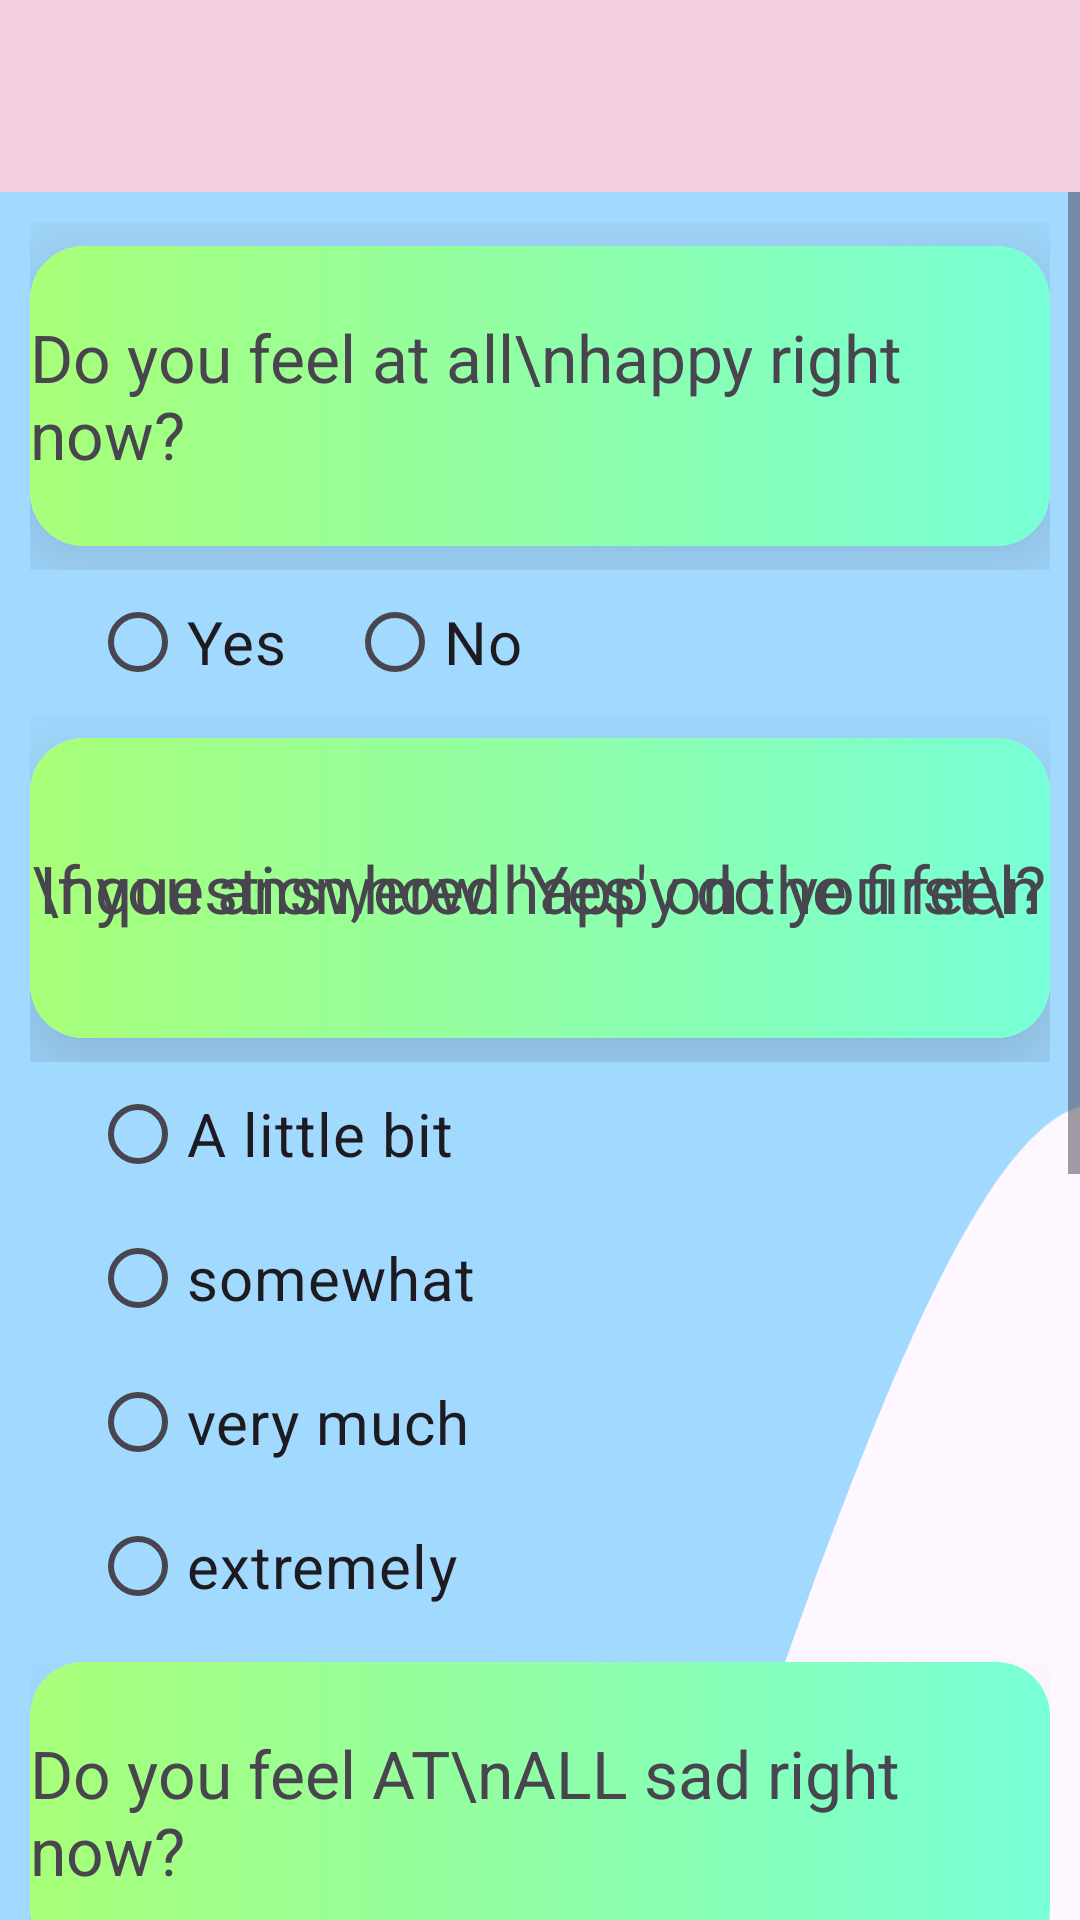

The Android layout XML behind this screen, and the referenced resources:
<!-- AndroidManifest.xml: application theme Theme.EMADATA -->
<!-- res/layout/mood_data.xml -->
<?xml version="1.0" encoding="utf-8"?>
<LinearLayout xmlns:android="http://schemas.android.com/apk/res/android"
    android:layout_width="match_parent"
    android:layout_height="match_parent"
    android:orientation="vertical"
    >

    
    <androidx.appcompat.widget.Toolbar
        android:id="@+id/toolbar"
        android:layout_width="match_parent"
        android:layout_height="?attr/actionBarSize"
        android:background="#f4d0e3" />

    <ScrollView
        android:layout_width="match_parent"
        android:layout_height="match_parent"
        xmlns:app="http://schemas.android.com/apk/res-auto">

        <LinearLayout
            android:layout_width="match_parent"
            android:layout_height="wrap_content"
            android:orientation="vertical"
            android:padding="10dp"
            android:background="@drawable/wavesky">

            <LinearLayout
                android:layout_width="match_parent"
                android:layout_height="wrap_content"
                android:gravity="center_horizontal">

                <androidx.cardview.widget.CardView
                    android:layout_width="340dp"
                    android:layout_height="100dp"
                    android:layout_margin="8dp"
                    app:cardCornerRadius="18dp"
                    app:cardElevation="20dp">
                    <LinearLayout
                        android:layout_width="match_parent"
                        android:layout_height="match_parent"
                        android:background="@drawable/gradient_background_summer_dog"/>
                    <TextView
                        android:layout_width="wrap_content"
                        android:layout_height="wrap_content"
                        android:text="Do you feel at all\nhappy right now?"
                        android:textSize="22sp"
                        android:layout_gravity="center"/>
                </androidx.cardview.widget.CardView>
            </LinearLayout>
            <RadioGroup
                android:id="@+id/happyRadioGroup"
                android:layout_width="wrap_content"
                android:layout_height="wrap_content"
                android:orientation="horizontal"
                android:layout_marginStart="20dp">

                <RadioButton
                    android:id="@+id/happyYes"
                    android:layout_width="wrap_content"
                    android:layout_height="wrap_content"
                    android:text="Yes"
                    android:layout_marginEnd="20dp"
                    android:textSize="20sp"/>

                <RadioButton
                    android:id="@+id/happyNo"
                    android:layout_width="wrap_content"
                    android:layout_height="wrap_content"
                    android:text="No"
                    android:textSize="20sp"/>
            </RadioGroup>
            <LinearLayout
                android:layout_width="match_parent"
                android:layout_height="wrap_content"
                android:gravity="center_horizontal">

                <androidx.cardview.widget.CardView
                    android:layout_width="340dp"
                    android:layout_height="100dp"
                    android:layout_margin="8dp"
                    app:cardCornerRadius="18dp"
                    app:cardElevation="20dp">
                    <LinearLayout
                        android:layout_width="match_parent"
                        android:layout_height="match_parent"
                        android:background="@drawable/gradient_background_summer_dog"/>
                    <TextView
                        android:layout_width="wrap_content"
                        android:layout_height="wrap_content"
                        android:text="If you answered 'Yes' on the first\n"
                        android:textSize="22sp"
                        android:layout_gravity="center"/>

                    <TextView
                        android:layout_width="wrap_content"
                        android:layout_height="wrap_content"
                        android:text="\nquestion,how happy do you feel?"
                        android:textSize="22sp"
                        android:layout_gravity="center"/>
                </androidx.cardview.widget.CardView>

            </LinearLayout>
            <RelativeLayout
                android:layout_width="match_parent"
                android:layout_height="wrap_content">
                <RadioGroup
                    android:id="@+id/happyIntensityRadioGroup"
                    android:layout_width="wrap_content"
                    android:layout_height="wrap_content"
                    android:orientation="vertical"
                    android:layout_marginStart="20dp">


                    <RadioButton
                        android:id="@+id/happyALittleBit"
                        android:layout_width="wrap_content"
                        android:layout_height="wrap_content"
                        android:text="A little bit"
                        android:textSize="20sp"
                        />
                    <RadioButton
                        android:id="@+id/happysomewhat"
                        android:layout_width="wrap_content"
                        android:layout_height="wrap_content"
                        android:text="somewhat"
                        android:textSize="20sp"
                        android:layout_below="@id/happyALittleBit"/>


                    <RadioButton
                        android:id="@+id/happyverymuch"
                        android:layout_width="wrap_content"
                        android:layout_height="wrap_content"
                        android:text="very much"
                        android:textSize="20sp"/>
                    <RadioButton
                        android:id="@+id/happyextreme"
                        android:layout_width="wrap_content"
                        android:layout_height="wrap_content"
                        android:text="extremely"
                        android:textSize="20sp"/>

                    
                </RadioGroup>
            </RelativeLayout>
            <LinearLayout
                android:layout_width="match_parent"
                android:layout_height="wrap_content"
                android:gravity="center_horizontal">

                <androidx.cardview.widget.CardView
                    android:layout_width="340dp"
                    android:layout_height="100dp"
                    android:layout_margin="8dp"

                    app:cardCornerRadius="18dp"
                    app:cardElevation="20dp">
                    <LinearLayout
                        android:layout_width="match_parent"
                        android:layout_height="match_parent"
                        android:background="@drawable/gradient_background_summer_dog"/>
                    <TextView
                        android:layout_width="wrap_content"
                        android:layout_height="wrap_content"
                        android:text="Do you feel AT\nALL sad right now?"
                        android:textSize="22sp"
                        android:layout_gravity="center"/>
                </androidx.cardview.widget.CardView>
            </LinearLayout>
            <RadioGroup
                android:id="@+id/sadRadioGroup"
                android:layout_width="wrap_content"
                android:layout_height="wrap_content"
                android:orientation="horizontal"
                android:layout_marginStart="20dp">

                <RadioButton
                    android:id="@+id/sadYes"
                    android:layout_width="wrap_content"
                    android:layout_height="wrap_content"
                    android:text="Yes"
                    android:textSize="20sp"
                    android:layout_marginEnd="20dp"/>

                <RadioButton
                    android:id="@+id/sadNo"
                    android:layout_width="wrap_content"
                    android:layout_height="wrap_content"
                    android:text="No"
                    android:textSize="20sp"/>

            </RadioGroup>

            <LinearLayout
                android:layout_width="match_parent"
                android:layout_height="wrap_content"
                android:gravity="center_horizontal">

                <androidx.cardview.widget.CardView
                    android:layout_width="340dp"
                    android:layout_height="100dp"
                    android:layout_margin="8dp"

                    app:cardCornerRadius="18dp"
                    app:cardElevation="20dp">
                    <LinearLayout
                        android:layout_width="match_parent"
                        android:layout_height="match_parent"
                        android:background="@drawable/gradient_background_summer_dog"/>
                    <TextView
                        android:layout_width="wrap_content"
                        android:layout_height="wrap_content"
                        android:text="If you answered 'Yes' on the third\nquestion, how sad do you feel?"
                        android:textSize="22sp"
                        android:layout_gravity="center"/>
                </androidx.cardview.widget.CardView>
            </LinearLayout>
            <RadioGroup
                android:id="@+id/sadIntensityRadioGroup"
                android:layout_width="wrap_content"
                android:layout_height="wrap_content"
                android:orientation="vertical"
                android:layout_marginStart="20dp">


                <RadioButton
                    android:id="@+id/sadALittleBit"
                    android:layout_width="wrap_content"
                    android:layout_height="wrap_content"
                    android:text="A little bit"
                    android:textSize="20sp"/>
                <RadioButton
                    android:id="@+id/sadsomewhat"
                    android:layout_width="wrap_content"
                    android:layout_height="wrap_content"
                    android:text="somewhat"
                    android:textSize="20sp"/>



                <RadioButton
                    android:id="@+id/sadverymuch"
                    android:layout_width="wrap_content"
                    android:layout_height="wrap_content"
                    android:text="very much"
                    android:textSize="20sp"/>
                <RadioButton
                    android:id="@+id/sadextreme"
                    android:layout_width="wrap_content"
                    android:layout_height="wrap_content"
                    android:text="extremely"
                    android:textSize="20sp"/>

                
            </RadioGroup>

            <LinearLayout
                android:layout_width="match_parent"
                android:layout_height="wrap_content"
                android:orientation="horizontal">

                <View
                    android:layout_width="0dp"
                    android:layout_height="0dp"
                    android:layout_weight="1"
                    android:layout_gravity="end" />

                <Button
                    android:id="@+id/buttonMoveToStressData"
                    android:layout_width="wrap_content"
                    android:layout_height="50dp"
                    android:text="Next "
                    android:drawableRight="@drawable/next2" />
            </LinearLayout>

        </LinearLayout>
    </ScrollView>
</LinearLayout>
<!-- resources referenced by this layout -->
<resources>
  <!-- drawable gradient_background_summer_dog (drawable) -->
  <shape xmlns:android="http://schemas.android.com/apk/res/android">
      <gradient
          android:startColor="#a8ff78"
          android:endColor="#78ffd6"
          android:type="linear"
          android:angle="0"/>
  </shape>
  <!-- drawable wavesky (drawable) -->
  <vector xmlns:android="http://schemas.android.com/apk/res/android"
      android:width="1440dp"
      android:height="320dp"
      android:viewportWidth="240"
      android:viewportHeight="220">
    <path
        android:pathData="M0,192L15,192C30,192 60,192 90,176C120,160 150,128 180,101.3C210,75 240,53 270,74.7C300,96 330,160 360,170.7C390,181 420,139 450,133.3C480,128 510,160 540,154.7C570,149 600,107 630,74.7C660,43 690,21 720,37.3C750,53 780,107 810,106.7C840,107 870,53 900,26.7C930,0 960,0 990,16C1020,32 1050,64 1080,74.7C1110,85 1140,75 1170,85.3C1200,96 1230,128 1260,133.3C1290,139 1320,117 1350,96C1380,75 1410,53 1425,42.7L1440,32L1440,0L1425,0C1410,0 1380,0 1350,0C1320,0 1290,0 1260,0C1230,0 1200,0 1170,0C1140,0 1110,0 1080,0C1050,0 1020,0 990,0C960,0 930,0 900,0C870,0 840,0 810,0C780,0 750,0 720,0C690,0 660,0 630,0C600,0 570,0 540,0C510,0 480,0 450,0C420,0 390,0 360,0C330,0 300,0 270,0C240,0 210,0 180,0C150,0 120,0 90,0C60,0 30,0 15,0L0,0Z"
        android:fillColor="#a2d9ff"/>
  </vector>
  <style name="Theme.EMADATA" parent="Base.Theme.EMADATA" />
  <style name="Base.Theme.EMADATA" parent="Theme.Material3.DayNight.NoActionBar">
          
          
  
      </style>
</resources>
